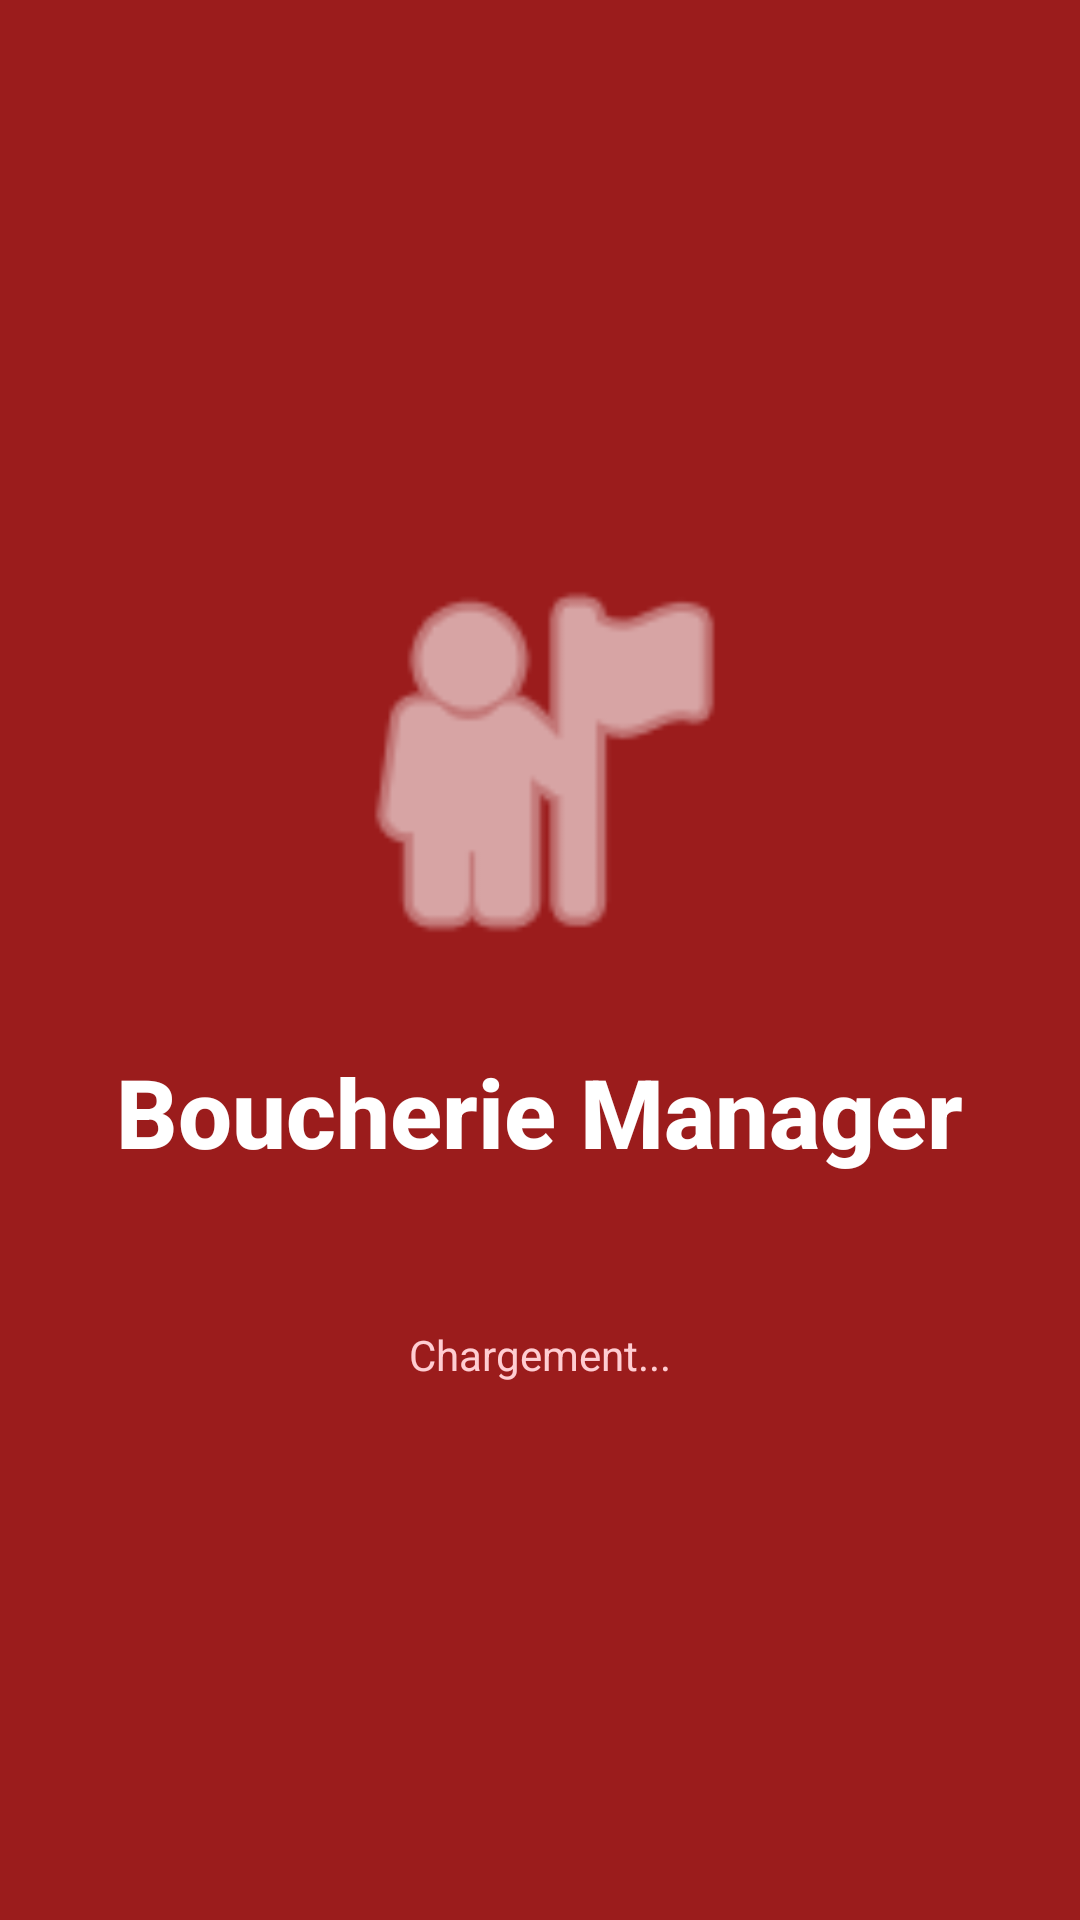

Layout XML and referenced resources for this Android screen:
<!-- AndroidManifest.xml: activity theme Theme.MaterialComponents.DayNight.NoActionBar -->
<!-- res/layout/activity_splash.xml -->
<?xml version="1.0" encoding="utf-8"?>
<LinearLayout xmlns:android="http://schemas.android.com/apk/res/android"
    android:layout_width="match_parent"
    android:layout_height="match_parent"
    android:orientation="vertical"
    android:gravity="center"
    android:background="@color/buttonColor"> 

    
    <ImageView
        android:layout_width="150dp"
        android:layout_height="150dp"
        android:src="@android:drawable/ic_menu_myplaces"
        android:tint="@color/white"
        android:layout_marginBottom="20dp" />

    <TextView
        android:layout_width="wrap_content"
        android:layout_height="wrap_content"
        android:text="Boucherie Manager"
        android:textColor="@color/white"
        android:textSize="32sp"
        android:textStyle="bold"
        android:fontFamily="sans-serif-medium" />

    <TextView
        android:layout_width="wrap_content"
        android:layout_height="wrap_content"
        android:text="Chargement..."
        android:textColor="#FFCDD2"
        android:textSize="14sp"
        android:layout_marginTop="50dp" />

</LinearLayout>
<!-- resources referenced by this layout -->
<resources>
  <color name="buttonColor">#9B1C1C</color>
  <color name="white">#FFFFFF</color>
</resources>
